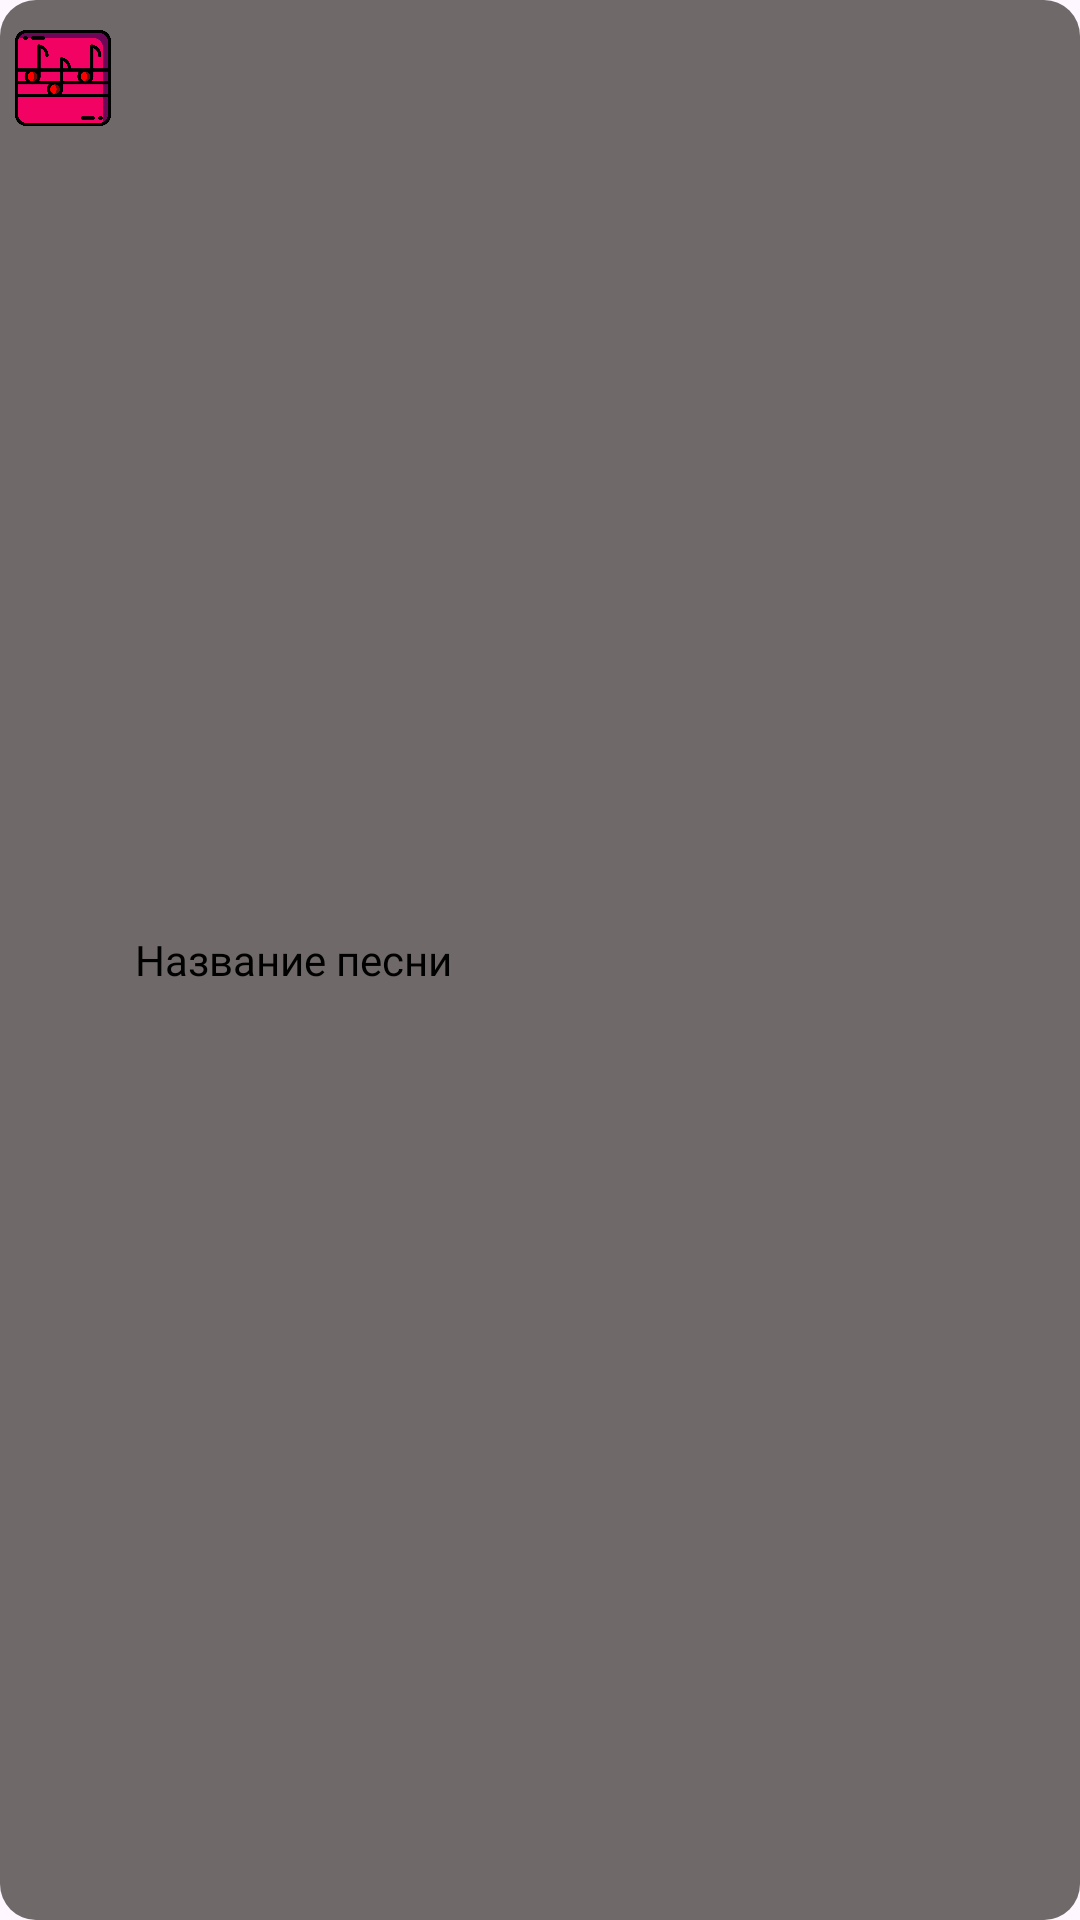

This screen was rendered from an Android layout file. Write that file and the resources it references.
<!-- AndroidManifest.xml: application theme Theme.Camelot -->
<!-- res/layout/recycler_item.xml -->
<?xml version="1.0" encoding="utf-8"?>
<RelativeLayout xmlns:android="http://schemas.android.com/apk/res/android"
    android:layout_width="match_parent"
    android:layout_height="wrap_content"
    android:background="@drawable/rounded_background"
    android:layout_marginTop="5dp"
    android:layout_marginLeft="10dp"
    android:layout_marginRight="10dp"
    android:paddingTop="10dp"
    android:paddingBottom="10dp">

    <ImageView
        android:layout_width="32dp"
        android:layout_height="32dp"
        android:layout_marginLeft="5dp"
        android:id="@+id/icon_view"
        android:src="@drawable/music_icon"
        />

    <TextView
        android:id="@+id/music_title_text"
        android:layout_width="match_parent"
        android:layout_height="wrap_content"
        android:layout_centerVertical="true"
        android:layout_toEndOf="@id/icon_view"
        android:ellipsize="end"
        android:fontFamily="@font/lato"
        android:maxLines="1"
        android:padding="8dp"
        android:text="Название песни"
        android:textColor="@color/black"
        android:textSize="14sp" />

</RelativeLayout>
<!-- resources referenced by this layout -->
<resources>
  <color name="black">#FF000000</color>
  <!-- drawable music_icon: png bitmap (drawable, 17588 bytes) -->
  <!-- drawable rounded_background (drawable) -->
  <shape xmlns:android="http://schemas.android.com/apk/res/android">
      <solid android:color="@color/gray"/>
      <corners android:radius="12dp"/>
  </shape>
  <style name="Theme.Camelot" parent="Base.Theme.Camelot" />
  <color name="gray">#706969</color>
  <style name="Base.Theme.Camelot" parent="Theme.Material3.DayNight.NoActionBar">
          
          
      </style>
</resources>
